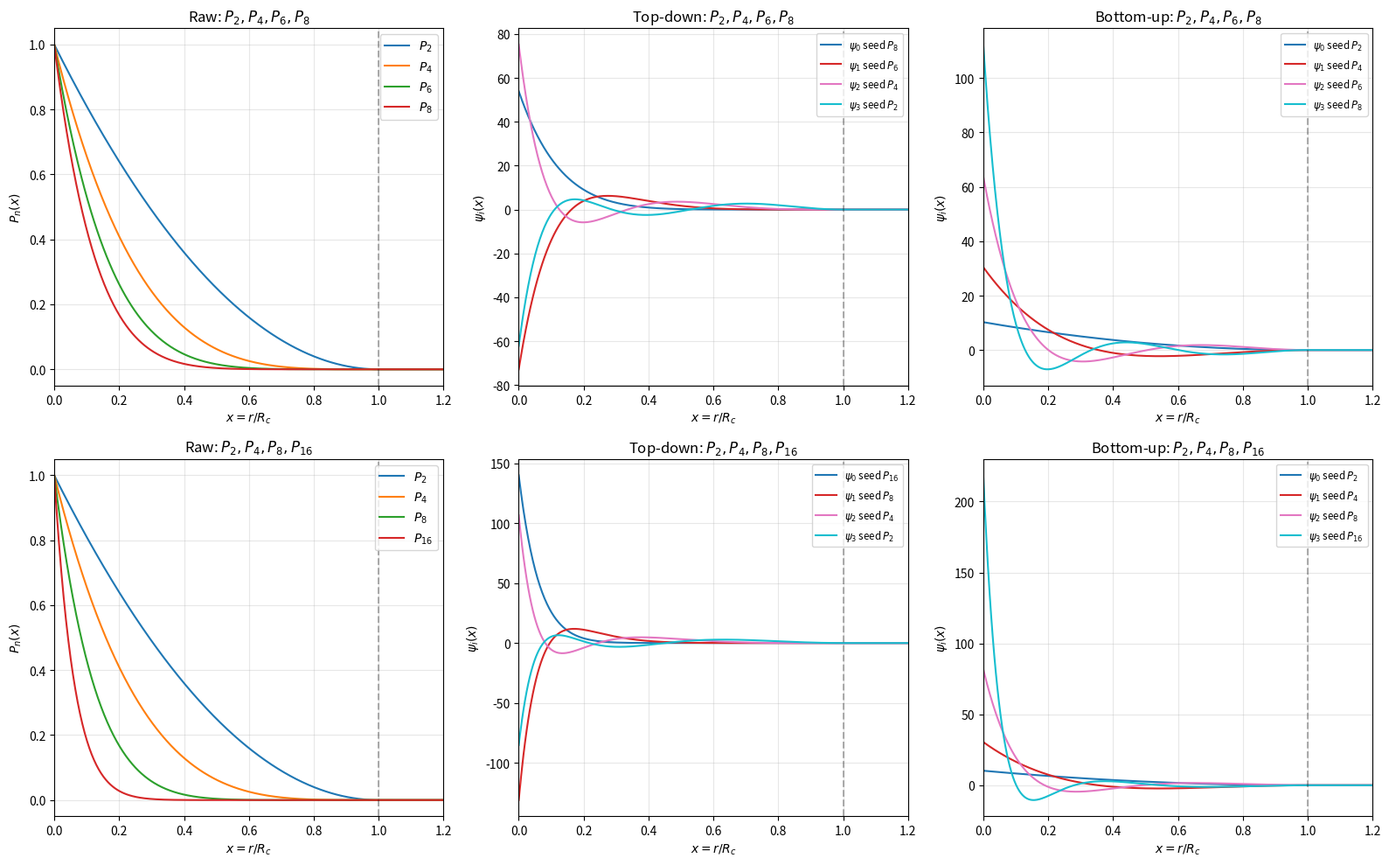
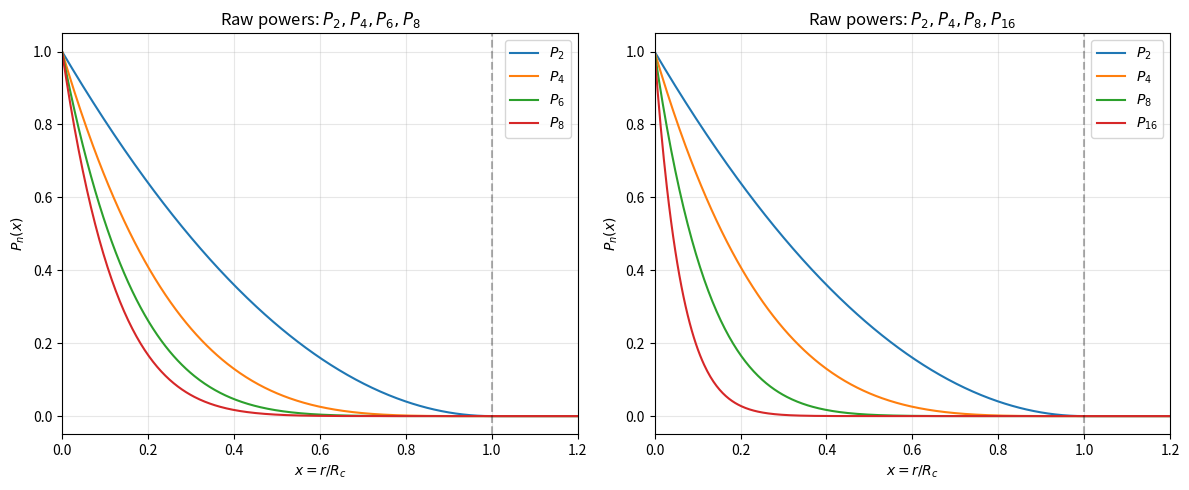

Recreate these plots in Python, in order.
"""
Polynomial Basis for Atomic Orbitals
Based on doc/ideas/Polynominal_AOs.md

This script uses sympy to compute exact Gram-Schmidt orthogonalization
coefficients with the proper r^2 Jacobian weighting for radial functions.

The inner product for radial functions in 3D includes the spherical
volume element: <f|g> = integral_0^Rc f(r) g(r) r^2 dr

In dimensionless variable x = r/Rc, this becomes:
    <P_i|P_j> = Rc^3 * integral_0^1 (1-x)^(i+j) * x^2 dx

The integral evaluates to the Beta function:
    I(k) = 2 / ((k+1)(k+2)(k+3))   where k = i+j
"""

import numpy as np
import matplotlib.pyplot as plt
from sympy import symbols, integrate, sqrt, Rational, pprint, simplify

# ============================================================
# Sympy exact computation
# ============================================================

x_sym = symbols('x', real=True, positive=True)

def inner_product_exact(i, j):
    """Exact symbolic inner product <P_i|P_j> with r^2 weighting."""
    # P_i(x) = (1-x)^i,  P_j(x) = (1-x)^j
    # Inner product = integral_0^1 (1-x)^(i+j) * x^2 dx
    integrand = (1 - x_sym)**(i + j) * x_sym**2
    val = integrate(integrand, (x_sym, 0, 1))
    return val


def gram_schmidt_exact(powers, top_down=True):
    """
    Exact symbolic Gram-Schmidt orthogonalization.
    
    Returns exact rational coefficients and symbolic norms.
    """
    if top_down:
        order = sorted(powers, reverse=True)
    else:
        order = sorted(powers)
    
    n = len(order)
    
    # Precompute all inner products
    S = {}
    for p1 in powers:
        for p2 in powers:
            S[(p1, p2)] = inner_product_exact(p1, p2)
    
    coeffs_exact = []
    
    for m in range(n):
        # Start with seed polynomial
        c = {p: 0 for p in powers}
        c[order[m]] = Rational(1)
        
        # Orthogonalize against all previous functions
        for k in range(m):
            # Previous function: psi_k = sum_p coeffs_exact[k][p] * P_p
            # Compute <P_order[m] | psi_k>
            num = Rational(0)
            for p in powers:
                if coeffs_exact[k][p] != 0:
                    num += coeffs_exact[k][p] * S[(order[m], p)]
            
            # Compute <psi_k | psi_k>
            den = Rational(0)
            for p1 in powers:
                for p2 in powers:
                    if coeffs_exact[k][p1] != 0 and coeffs_exact[k][p2] != 0:
                        den += coeffs_exact[k][p1] * coeffs_exact[k][p2] * S[(p1, p2)]
            
            alpha = num / den
            for p in powers:
                c[p] -= alpha * coeffs_exact[k][p]
        
        coeffs_exact.append(c)
    
    # Normalize each function
    coeffs_norm = []
    for m in range(n):
        norm_sq = Rational(0)
        for p1 in powers:
            for p2 in powers:
                if coeffs_exact[m][p1] != 0 and coeffs_exact[m][p2] != 0:
                    norm_sq += coeffs_exact[m][p1] * coeffs_exact[m][p2] * S[(p1, p2)]
        
        norm = sqrt(norm_sq)
        coeffs_norm.append({p: simplify(coeffs_exact[m][p] / norm) for p in powers})
    
    return coeffs_norm, order


# ============================================================
# Numerical evaluation for plotting
# ============================================================

def P(n, x):
    """Raw polynomial P_n(x) = (1-x)^n for x in [0,1], zero beyond."""
    return np.where(x <= 1.0, (1.0 - x) ** n, 0.0)


def evaluate_combination(coeffs_dict, powers, x):
    """Evaluate a linear combination of raw polynomials from sympy coefficients."""
    result = np.zeros_like(x, dtype=float)
    for p in powers:
        c = float(coeffs_dict[p])
        if abs(c) > 1e-15:
            result += c * P(p, x)
    return result


# ============================================================
# Plotting
# ============================================================

def plot_sequence(powers, title_suffix, ax_raw, ax_ortho_td, ax_ortho_bu):
    """Plot raw and orthogonalized polynomials for one sequence."""
    x = np.linspace(0, 1.2, 500)
    
    # --- Raw powers ---
    for p in powers:
        y = P(p, x)
        ax_raw.plot(x, y, label=f"$P_{{{p}}}$")
    ax_raw.set_title(f"Raw: {title_suffix}")
    ax_raw.set_xlabel("$x = r/R_c$")
    ax_raw.set_ylabel("$P_n(x)$")
    ax_raw.legend(loc='upper right')
    ax_raw.axvline(1.0, color='k', linestyle='--', alpha=0.3)
    ax_raw.set_xlim(0, 1.2)
    ax_raw.grid(True, alpha=0.3)
    
    # --- Top-down orthogonalization ---
    coeffs_td, order_td = gram_schmidt_exact(powers, top_down=True)
    colors = plt.cm.tab10(np.linspace(0, 0.9, len(powers)))
    
    for i, (c, p_seed) in enumerate(zip(coeffs_td, order_td)):
        y = evaluate_combination(c, powers, x)
        label = f"$\\psi_{{{i}}}$ seed $P_{{{p_seed}}}$"
        ax_ortho_td.plot(x, y, label=label, color=colors[i], linewidth=1.5)
    
    ax_ortho_td.set_title(f"Top-down: {title_suffix}")
    ax_ortho_td.set_xlabel("$x = r/R_c$")
    ax_ortho_td.set_ylabel("$\\psi_i(x)$")
    ax_ortho_td.legend(loc='upper right', fontsize='small')
    ax_ortho_td.axvline(1.0, color='k', linestyle='--', alpha=0.3)
    ax_ortho_td.set_xlim(0, 1.2)
    ax_ortho_td.grid(True, alpha=0.3)
    
    # Print exact coefficients
    print(f"\n{'='*60}")
    print(f"Top-down: {title_suffix}   (seed order: {order_td})")
    print(f"{'='*60}")
    for i, (c, p_seed) in enumerate(zip(coeffs_td, order_td)):
        terms = []
        for p in powers:
            coeff = c[p]
            if coeff != 0:
                terms.append(f"({coeff})*P{p}")
        print(f"psi_{i} (seed P_{p_seed}): {' + '.join(terms)}")
    
    # --- Bottom-up orthogonalization ---
    coeffs_bu, order_bu = gram_schmidt_exact(powers, top_down=False)
    
    for i, (c, p_seed) in enumerate(zip(coeffs_bu, order_bu)):
        y = evaluate_combination(c, powers, x)
        label = f"$\\psi_{{{i}}}$ seed $P_{{{p_seed}}}$"
        ax_ortho_bu.plot(x, y, label=label, color=colors[i], linewidth=1.5)
    
    ax_ortho_bu.set_title(f"Bottom-up: {title_suffix}")
    ax_ortho_bu.set_xlabel("$x = r/R_c$")
    ax_ortho_bu.set_ylabel("$\\psi_i(x)$")
    ax_ortho_bu.legend(loc='upper right', fontsize='small')
    ax_ortho_bu.axvline(1.0, color='k', linestyle='--', alpha=0.3)
    ax_ortho_bu.set_xlim(0, 1.2)
    ax_ortho_bu.grid(True, alpha=0.3)
    
    print(f"\n{'='*60}")
    print(f"Bottom-up: {title_suffix}   (seed order: {order_bu})")
    print(f"{'='*60}")
    for i, (c, p_seed) in enumerate(zip(coeffs_bu, order_bu)):
        terms = []
        for p in powers:
            coeff = c[p]
            if coeff != 0:
                terms.append(f"({coeff})*P{p}")
        print(f"psi_{i} (seed P_{p_seed}): {' + '.join(terms)}")


# ============================================================
# Main execution
# ============================================================

fig, axes = plt.subplots(2, 3, figsize=(16, 10))

# Sequence 1: p2, p4, p6, p8
powers_2468 = [2, 4, 6, 8]
plot_sequence(powers_2468, "$P_2, P_4, P_6, P_8$",
                axes[0, 0], axes[0, 1], axes[0, 2])

# Sequence 2: p2, p4, p8, p16
powers_24816 = [2, 4, 8, 16]
plot_sequence(powers_24816, "$P_2, P_4, P_8, P_{{16}}$",
                axes[1, 0], axes[1, 1], axes[1, 2])

plt.tight_layout()
plt.savefig("polynomial_basis.png", dpi=150)
plt.savefig("polynomial_basis.svg")
print("\nSaved: polynomial_basis.png, polynomial_basis.svg")

# Also create separate focused plots for raw powers
fig2, axes2 = plt.subplots(1, 2, figsize=(12, 5))
x = np.linspace(0, 1.2, 500)

for p in [2, 4, 6, 8]:
    axes2[0].plot(x, P(p, x), label=f"$P_{{{p}}}$")
axes2[0].set_title("Raw powers: $P_2, P_4, P_6, P_8$")
axes2[0].set_xlabel("$x = r/R_c$")
axes2[0].set_ylabel("$P_n(x)$")
axes2[0].legend(loc='upper right')
axes2[0].axvline(1.0, color='k', linestyle='--', alpha=0.3)
axes2[0].set_xlim(0, 1.2)
axes2[0].grid(True, alpha=0.3)

for p in [2, 4, 8, 16]:
    axes2[1].plot(x, P(p, x), label=f"$P_{{{p}}}$")
axes2[1].set_title("Raw powers: $P_2, P_4, P_8, P_{{16}}$")
axes2[1].set_xlabel("$x = r/R_c$")
axes2[1].set_ylabel("$P_n(x)$")
axes2[1].legend(loc='upper right')
axes2[1].axvline(1.0, color='k', linestyle='--', alpha=0.3)
axes2[1].set_xlim(0, 1.2)
axes2[1].grid(True, alpha=0.3)

plt.tight_layout()
plt.savefig("raw_powers.png", dpi=150)
plt.savefig("raw_powers.svg")
print("Saved: raw_powers.png, raw_powers.svg")
